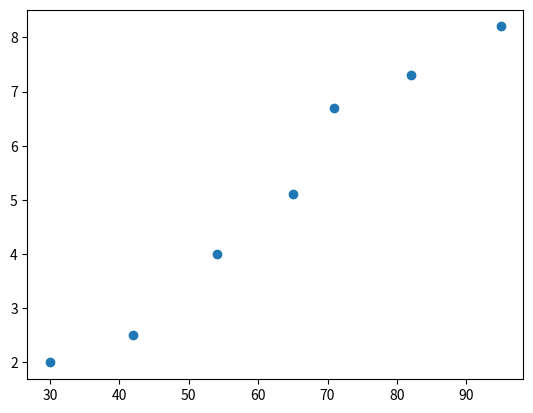

Recreate this plot in Python.
import matplotlib.pyplot as plt
x = [30,42,54,65,71,82,95]
y = [2,2.5,4,5.1,6.7,7.3,8.2]
plt.scatter(x,y)
plt.show()